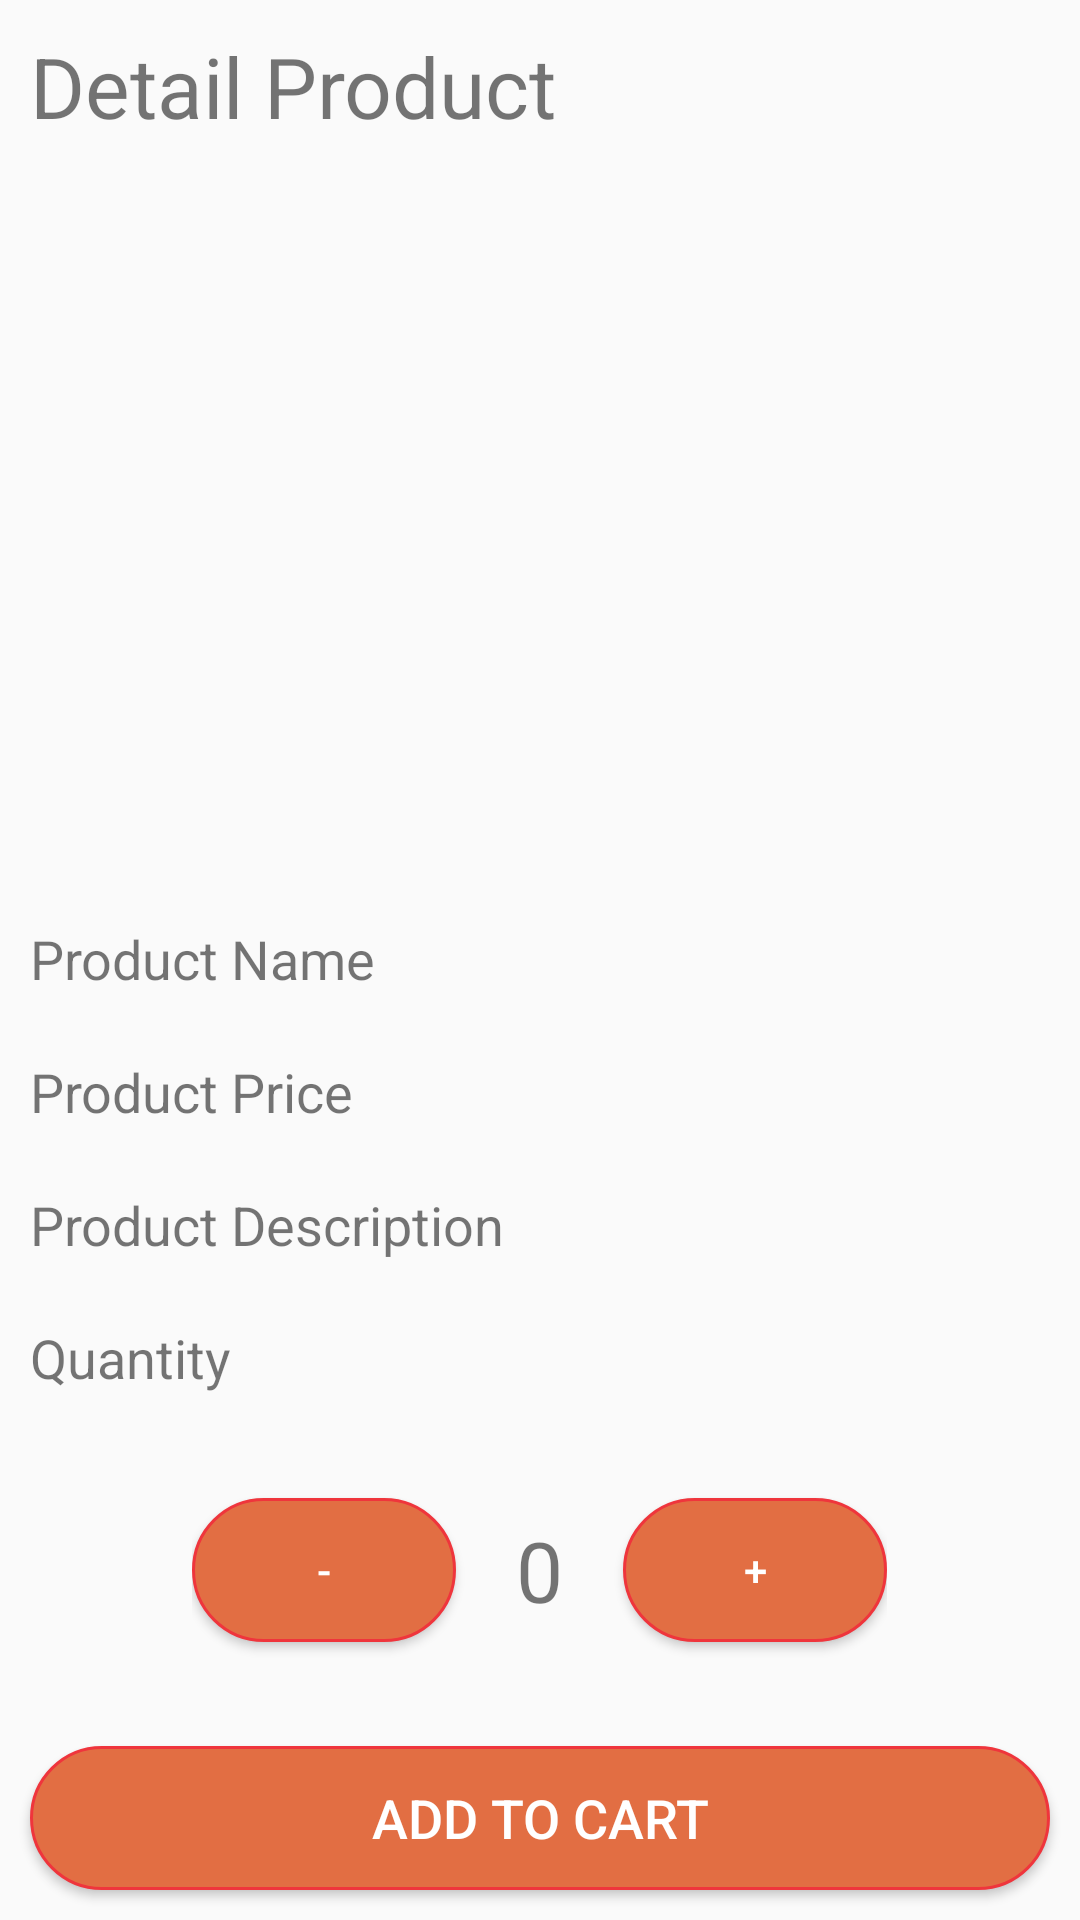

This screen was rendered from an Android layout file. Write that file and the resources it references.
<!-- AndroidManifest.xml: application theme Theme.OderShop -->
<!-- res/layout/fragment_detail_product.xml -->
<?xml version="1.0" encoding="utf-8"?>
<LinearLayout xmlns:android="http://schemas.android.com/apk/res/android"
    xmlns:tools="http://schemas.android.com/tools"
    android:layout_width="match_parent"
    android:layout_height="match_parent"
    android:orientation="vertical"
    tools:context=".screen.fragment.detailProductFragment">


    <TextView
        android:layout_width="match_parent"
        android:layout_height="wrap_content"
        android:layout_margin="10dp"
        android:text="Detail Product"
        android:textSize="28sp" />


    <ImageView
        android:id="@+id/ivProductImage"
        android:layout_width="240dp"
        android:layout_height="240dp"
        android:layout_gravity="center"
        android:src="@drawable/ic_launcher_background" />


    <TextView
        android:id="@+id/tvProductName"
        android:layout_width="match_parent"
        android:layout_height="wrap_content"
        android:layout_margin="10dp"
        android:text="Product Name"
        android:textSize="18sp" />

    <TextView
        android:id="@+id/tvProductPrice"
        android:layout_width="match_parent"
        android:layout_height="wrap_content"
        android:layout_margin="10dp"
        android:text="Product Price"
        android:textSize="18sp" />

    <TextView
        android:id="@+id/tvProductDescription"
        android:layout_width="match_parent"
        android:layout_height="wrap_content"
        android:layout_margin="10dp"
        android:text="Product Description"
        android:textSize="18sp" />

    <TextView
        android:id="@+id/tvQuantity"
        android:layout_width="match_parent"
        android:layout_height="wrap_content"
        android:layout_margin="10dp"
        android:text="Quantity"
        android:textSize="18sp" />

    <LinearLayout
        android:layout_width="wrap_content"
        android:layout_height="wrap_content"
        android:layout_margin="10dp"
        android:layout_gravity="center"
        android:gravity="center"
        android:background="@drawable/edit_text_background"
        android:orientation="horizontal">

        <Button
            android:id="@+id/btnMinus"
            android:layout_width="wrap_content"
            android:layout_height="wrap_content"
            android:text="-"
            android:textColor="@color/white"
            android:background="@drawable/custom_button"
            />

        <TextView
            android:id="@+id/tvQuantityC"
            android:layout_width="wrap_content"
            android:layout_height="wrap_content"
            android:layout_margin="20dp"
            android:textSize="28dp"
            android:text="0" />

        <Button
            android:id="@+id/btnPlus"
            android:layout_width="wrap_content"
            android:layout_height="wrap_content"
            android:background="@drawable/custom_button"
            android:textColor="@color/white"
            android:text="+" />
    </LinearLayout>

    <Button
        android:id="@+id/btnAddToCart"
        android:layout_width="match_parent"
        android:layout_height="wrap_content"
        android:layout_margin="10dp"
        android:background="@drawable/custom_button"
        android:text="Add to Cart"
        android:textColor="@color/white"
        android:textSize="18sp" />

    <Button
        android:id="@+id/btnBack"
        android:layout_width="match_parent"
        android:layout_height="wrap_content"
        android:layout_margin="10dp"
        android:background="@drawable/custom_button"
        android:text="Back"
        android:textColor="@color/white"
        android:textSize="18sp" />
</LinearLayout>
<!-- resources referenced by this layout -->
<resources>
  <color name="white">#FFFFFFFF</color>
  <!-- drawable custom_button (drawable) -->
  <?xml version="1.0" encoding="utf-8"?>
  <shape xmlns:android="http://schemas.android.com/apk/res/android">
      <stroke android:color="#EF353C"
          android:width="1dp"
          />
      <solid android:color="#E26E43"/>
      <corners android:radius="30dp"/>
  
  </shape>
  <style name="Theme.OderShop" parent="Theme.MaterialComponents.DayNight.NoActionBar.Bridge">
          
          <item name="colorPrimary">@color/purple_500</item>
          <item name="colorPrimaryVariant">@color/purple_700</item>
          <item name="colorOnPrimary">@color/white</item>
          
          <item name="colorSecondary">@color/teal_200</item>
          <item name="colorSecondaryVariant">@color/teal_700</item>
          <item name="colorOnSecondary">@color/black</item>
          
          <item name="android:statusBarColor">?attr/colorPrimaryVariant</item>
          
      </style>
  <color name="purple_500">#FF6200EE</color>
  <color name="purple_700">#FF3700B3</color>
  <color name="teal_200">#FF03DAC5</color>
  <color name="teal_700">#FF018786</color>
  <color name="black">#FF000000</color>
</resources>
